2-way image classification set "wm-nown" from GitHub (CodewithTanzeel/image-logo-remover); label vocabulary: no watermark, watermark.

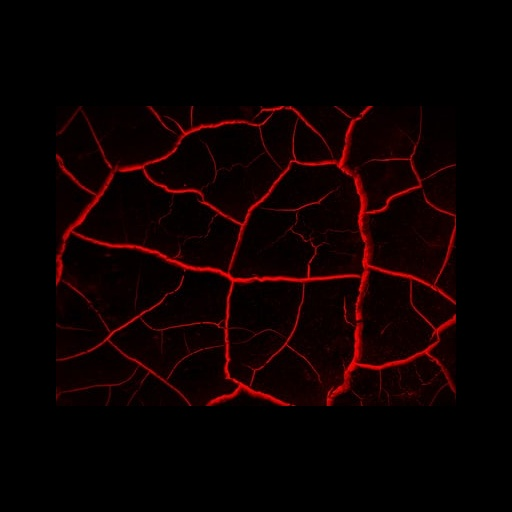
Label: no watermark

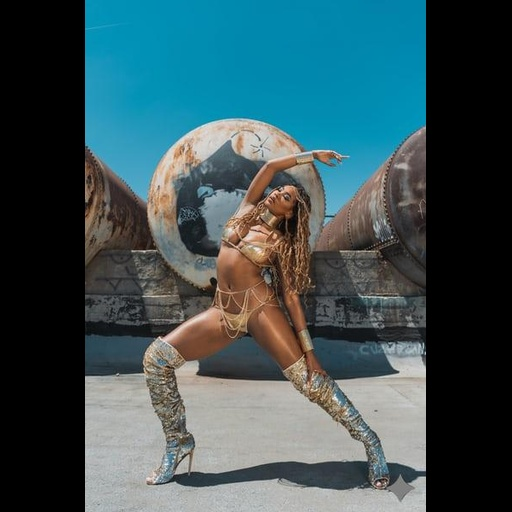
Label: watermark

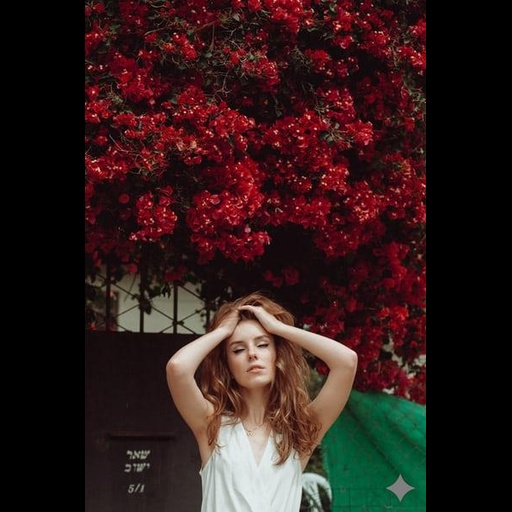
Label: watermark

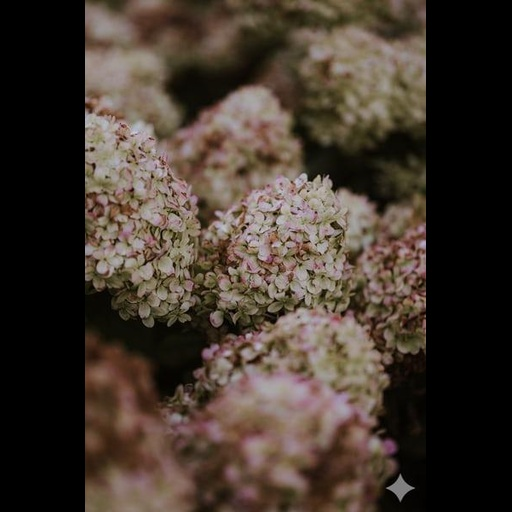
Label: watermark

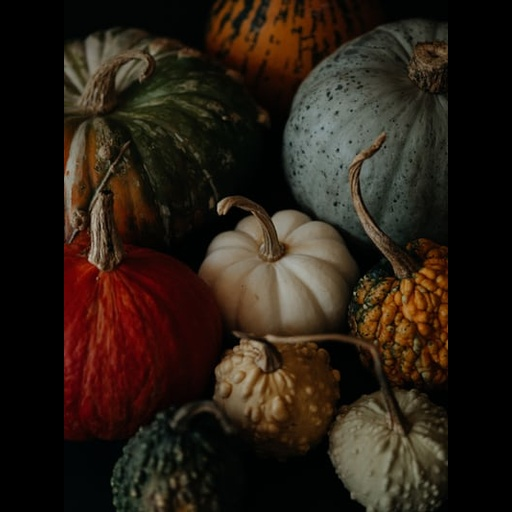
Label: no watermark

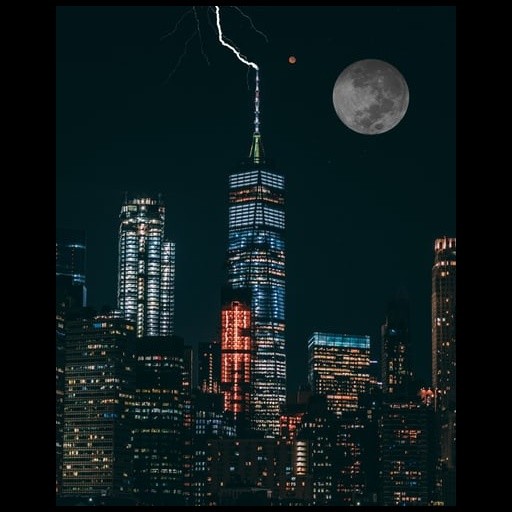
Label: no watermark
